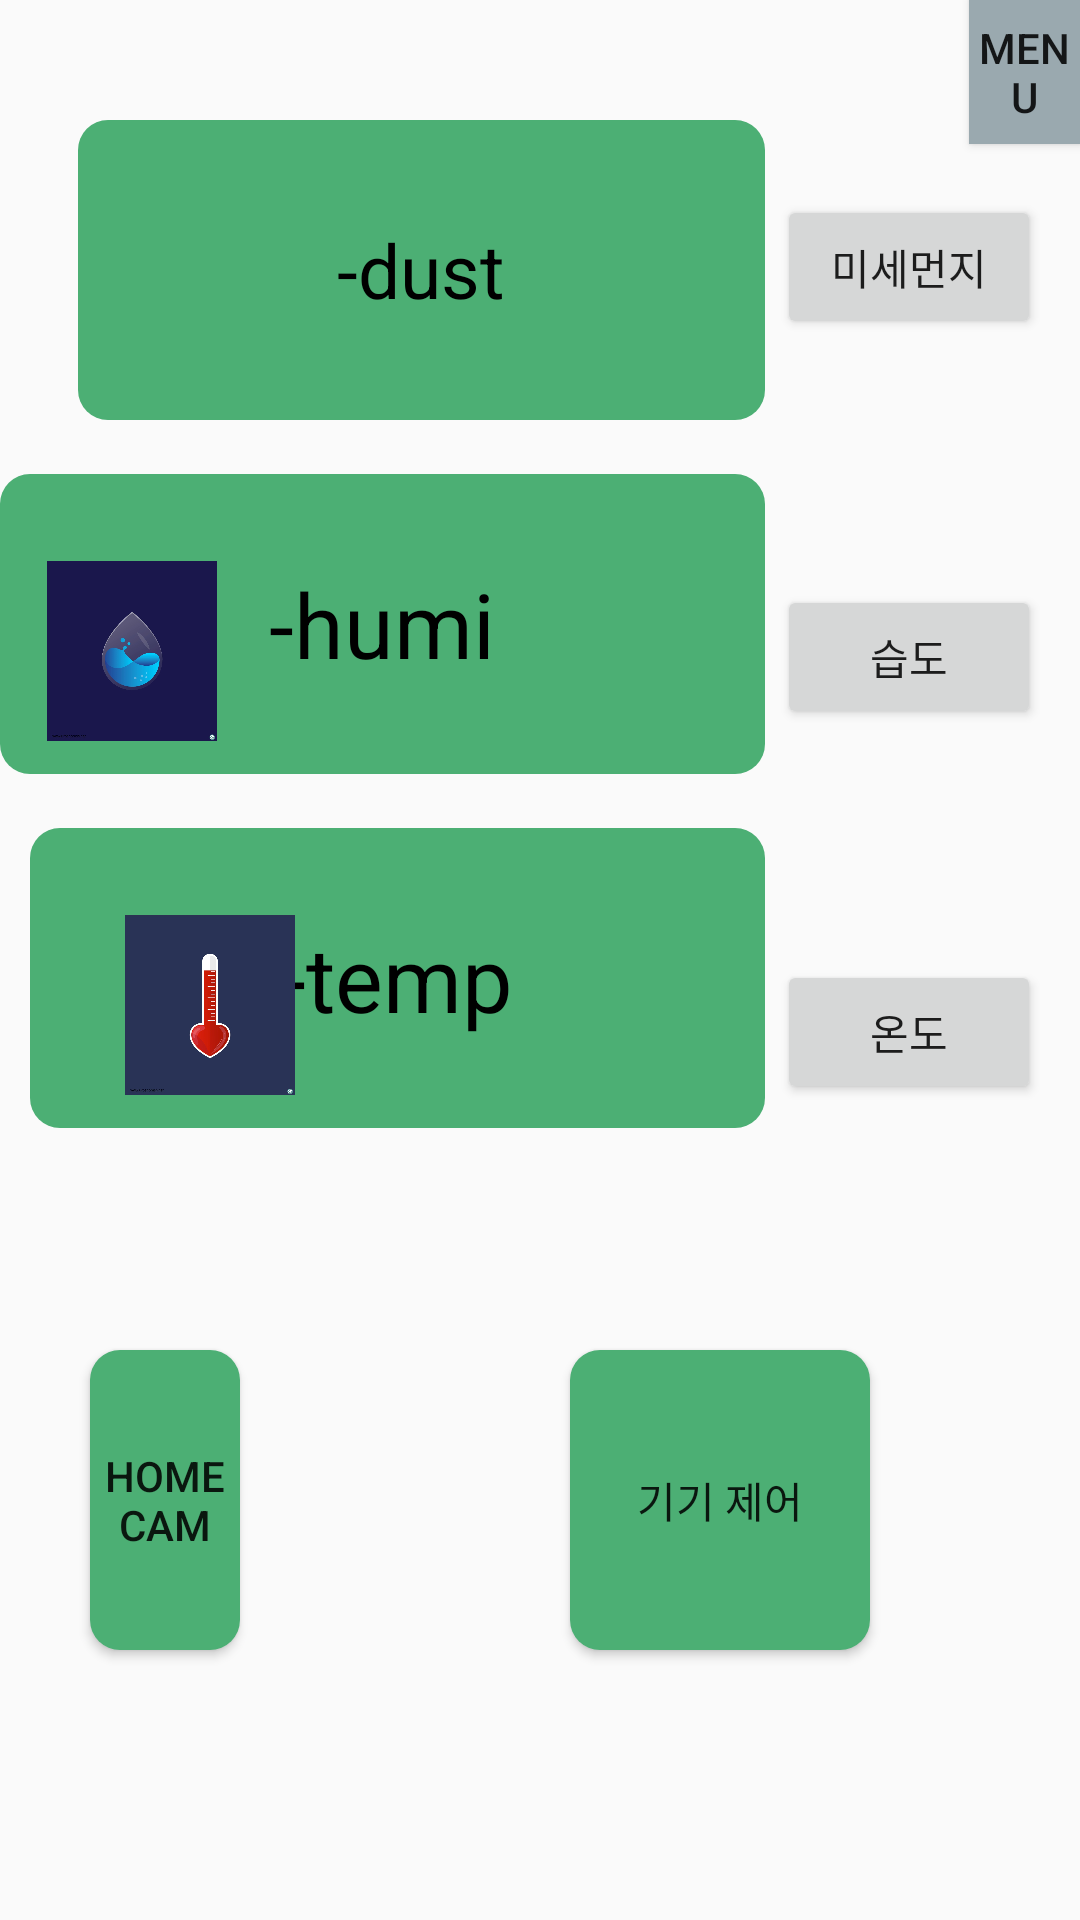

Write the Android layout XML for this screen, with the resource values it uses.
<!-- AndroidManifest.xml: application theme Theme.MyApplication -->
<!-- res/layout/activity_main.xml -->
<?xml version="1.0" encoding="utf-8"?>
<androidx.drawerlayout.widget.DrawerLayout
    xmlns:android="http://schemas.android.com/apk/res/android"
    xmlns:app="http://schemas.android.com/apk/res-auto"
    xmlns:tools="http://schemas.android.com/tools"
    android:id="@+id/drawer_layout"
    android:layout_width="match_parent"
    android:layout_height="match_parent"
    android:orientation="vertical"
    tools:context=".MainActivity"
    >
    

    
    <RelativeLayout
        android:layout_width="match_parent"
        android:layout_height="match_parent"
        android:orientation="vertical">

        
        <androidx.appcompat.widget.AppCompatButton
            android:id="@+id/btn_menu"
            android:layout_width="wrap_content"
            android:layout_height="wrap_content"
            android:layout_gravity="end"
            android:layout_alignParentStart="true"
            android:layout_alignParentEnd="true"
            android:layout_marginStart="323dp"
            android:background="#9AA9AF"
            android:gravity="center"
            android:text="MENU"

            />
        
    <TextView
        android:id="@+id/dustText"
        android:layout_width="277dp"
        android:layout_height="wrap_content"

        android:layout_alignParentStart="true"
        android:layout_alignParentTop="true"
        android:layout_alignParentEnd="true"
        android:layout_marginStart="26dp"
        android:layout_marginTop="40dp"
        android:layout_marginEnd="105dp"
        android:background="@drawable/rect"
        android:gravity="center"
        android:text="-dust"
        android:textColor="@android:color/black"
        android:textSize="25sp" />

    <Button
        android:id="@+id/btn1"
        android:text="미세먼지"
        android:layout_width="wrap_content"
        android:layout_height="wrap_content"
        android:layout_alignParentLeft="true"
        android:layout_alignParentEnd="true"
        android:layout_marginStart="26dp"
        android:layout_marginTop="65dp"
        android:layout_marginEnd="13dp"
        />

    <TextView
        android:id="@+id/tempText"
        android:layout_width="277dp"
        android:layout_height="wrap_content"
        android:layout_below="@+id/humText"
        android:layout_alignParentLeft="true"
        android:layout_alignParentEnd="true"

        android:layout_marginStart="10dp"
        android:layout_marginTop="18dp"
        android:layout_marginEnd="105dp"
        android:background="@drawable/rect"
        android:gravity="center"
        android:text="-temp"
        android:textColor="@android:color/black"
        android:textSize="30sp" />

    <Button
        android:id="@+id/btn2"
        android:text="습도"
        android:layout_width="wrap_content"
        android:layout_height="wrap_content"
        android:layout_alignParentLeft="true"
        android:layout_alignParentEnd="true"
        android:layout_marginStart="26dp"
        android:layout_marginTop="195dp"
        android:layout_marginEnd="13dp"
        />
    <TextView
        android:id="@+id/humText"
        android:layout_width="277dp"
        android:layout_height="wrap_content"
        android:layout_below="@+id/dustText"
        android:layout_alignParentLeft="true"
        android:layout_alignParentEnd="true"
        android:layout_alignParentRight="true"
        android:layout_marginLeft="10dp"
        android:layout_marginTop="18dp"
        android:layout_marginEnd="105dp"
        android:layout_marginRight="105dp"
        android:background="@drawable/rect"
        android:gravity="center"
        android:text="-humi"
        android:textColor="@android:color/black"
        android:textSize="30sp" />

    <Button
        android:id="@+id/btn3"
        android:text="온도"
        android:layout_width="wrap_content"
        android:layout_height="wrap_content"
        android:layout_alignParentLeft="true"
        android:layout_alignParentEnd="true"
        android:layout_alignParentRight="true"
        android:layout_marginStart="26dp"
        android:layout_marginTop="320dp"
        android:layout_marginEnd="13dp"
        android:layout_marginRight="13dp"

        />
    <ImageView
        android:id="@+id/dustLogo"
        android:src="@drawable/dust"
        android:layout_width="60dp"
        android:layout_height="60dp"
        android:layout_alignStart="@+id/dustText"
        android:layout_alignLeft="@+id/dustText"
        android:layout_alignTop="@+id/dustText"
        android:layout_marginLeft="15dp"
        android:layout_marginStart="15dp"
        android:layout_marginTop="29dp"
        />

    <ImageView
        android:id="@+id/tempLogo"
        android:src="@drawable/temp1"
        android:layout_width="60dp"
        android:layout_height="60dp"
        android:layout_alignStart="@+id/dustText"
        android:layout_alignLeft="@+id/dustText"
        android:layout_alignTop="@+id/tempText"
        android:layout_marginLeft="14dp"
        android:layout_marginStart="14dp"
        android:layout_marginTop="29dp"
        />

    <ImageView
        android:id="@+id/humLogo"
        android:src="@drawable/humid2"
        android:layout_width="60dp"
        android:layout_height="60dp"
        android:layout_alignStart="@+id/humText"
        android:layout_alignLeft="@+id/humText"
        android:layout_alignTop="@+id/humText"
        android:layout_marginLeft="14dp"
        android:layout_marginStart="14dp"
        android:layout_marginTop="29dp"
        />
    <Button
        android:id="@+id/btn_cam"
        android:layout_width="wrap_content"
        android:layout_height="wrap_content"
        android:layout_alignParentLeft="true"
        android:layout_alignParentEnd="true"
        android:layout_marginStart="30dp"
        android:layout_marginTop="450dp"
        android:layout_marginEnd="280dp"
        android:text="Home Cam"
        android:background="@drawable/rect"/>
    <Button
        android:id="@+id/contrl_dev"
        android:layout_width="wrap_content"
        android:layout_height="wrap_content"
        android:layout_alignParentLeft="true"
        android:layout_marginStart="190dp"
        android:layout_marginTop="450dp"
        android:text="기기 제어"
        android:background="@drawable/rect"/>
    
    

    </RelativeLayout>
    <include layout="@layout/activity_up_menu"/>

</androidx.drawerlayout.widget.DrawerLayout>
<!-- res/layout/activity_up_menu.xml (included above) -->
<?xml version="1.0" encoding="utf-8"?>
<LinearLayout
    xmlns:android="http://schemas.android.com/apk/res/android"
    android:layout_width="150dp"
    android:layout_height="match_parent"
    android:layout_gravity="start"
    android:id="@+id/drawer"
    android:background="#94CD96"
    android:orientation="vertical"
    >

    <androidx.appcompat.widget.AppCompatButton
        android:id="@+id/btn_close"
        android:layout_width="match_parent"
        android:layout_height="wrap_content"
        android:layout_margin="10dp"
        android:background="#AEA7A7"
        android:text="메뉴닫기"
        />

    <TextView
        android:layout_width="match_parent"
        android:layout_height="wrap_content"
        android:gravity="center"
        android:text="Total Menu"
        />

    <LinearLayout
        android:layout_width="match_parent"
        android:layout_height="wrap_content"
        android:background="#2196F3"
        android:orientation="vertical">

        <androidx.appcompat.widget.AppCompatButton
            android:id="@+id/loginfile"
            android:layout_width="match_parent"
            android:layout_height="wrap_content"
            android:background="#249F94"
            android:text="로그인 정보/기록"/>
        <androidx.appcompat.widget.AppCompatButton
            android:id="@+id/pmbu"
            android:layout_width="match_parent"
            android:layout_height="wrap_content"
            android:background="#249F94"
            android:text="미세먼지(Pm-10)"/>
        <androidx.appcompat.widget.AppCompatButton
            android:id="@+id/hubu"
            android:layout_width="match_parent"
            android:layout_height="wrap_content"
            android:background="#009688"
            android:text="습도"/>
        <androidx.appcompat.widget.AppCompatButton
            android:id="@+id/tmbu"
            android:layout_width="match_parent"
            android:layout_height="wrap_content"
            android:background="#009688"
            android:text="온도"/>
        <androidx.appcompat.widget.AppCompatButton
            android:id="@+id/faceCheck"
            android:layout_width="match_parent"
            android:layout_height="wrap_content"
            android:background="#009688"
            android:text="얼굴 인식"/>
        <androidx.appcompat.widget.AppCompatButton
            android:id="@+id/logOut"
            android:layout_width="match_parent"
            android:layout_height="wrap_content"
            android:background="#009688"
            android:text="로그아웃"/>
    </LinearLayout>



</LinearLayout>
<!-- resources referenced by this layout -->
<resources>
  <!-- drawable humid2: jpg bitmap (drawable, 34556 bytes) -->
  <!-- drawable menu_item_color (drawable) -->
  <?xml version="1.0" encoding="utf-8"?>
  <selector xmlns:android="http://schemas.android.com/apk/res/android">
  
      <item android:state_checked="true" android:color="#FFFFFF"/>
      <item android:state_checked="false" android:color="#938DCA"/>
  </selector>
  <!-- drawable rect (drawable) -->
  <?xml version="1.0" encoding="utf-8"?>
  <shape
      xmlns:android="http://schemas.android.com/apk/res/android"
      android:shape="rectangle">
      <solid
          android:color="#4CAF74" />
      <size
          android:height="100dp"
          android:width="100dp" />
      <corners
          android:radius="10dp" />
  </shape>
  <!-- drawable temp1: jpg bitmap (drawable, 40449 bytes) -->
  <style name="Theme.MyApplication" parent="Theme.AppCompat.DayNight.DarkActionBar">
          
          <item name="colorPrimary">@color/purple_500</item>
          <item name="colorPrimaryVariant">@color/purple_700</item>
          <item name="colorOnPrimary">@color/white</item>
          
          <item name="colorSecondary">@color/teal_200</item>
          <item name="colorSecondaryVariant">@color/teal_700</item>
          <item name="colorOnSecondary">@color/black</item>
          
          <item name="android:statusBarColor">?attr/colorPrimaryVariant</item>
          
      </style>
  <!-- not gathered from this repository: default colours our renderer supplied (Android Studio template values) -->
  <color name="purple_500">#FF6200EE</color>
  <color name="purple_700">#FF3700B3</color>
  <color name="teal_200">#FF03DAC5</color>
  <color name="teal_700">#FF018786</color>
  <color name="black">#FF000000</color>
  <color name="white">#FFFFFFFF</color>
</resources>
